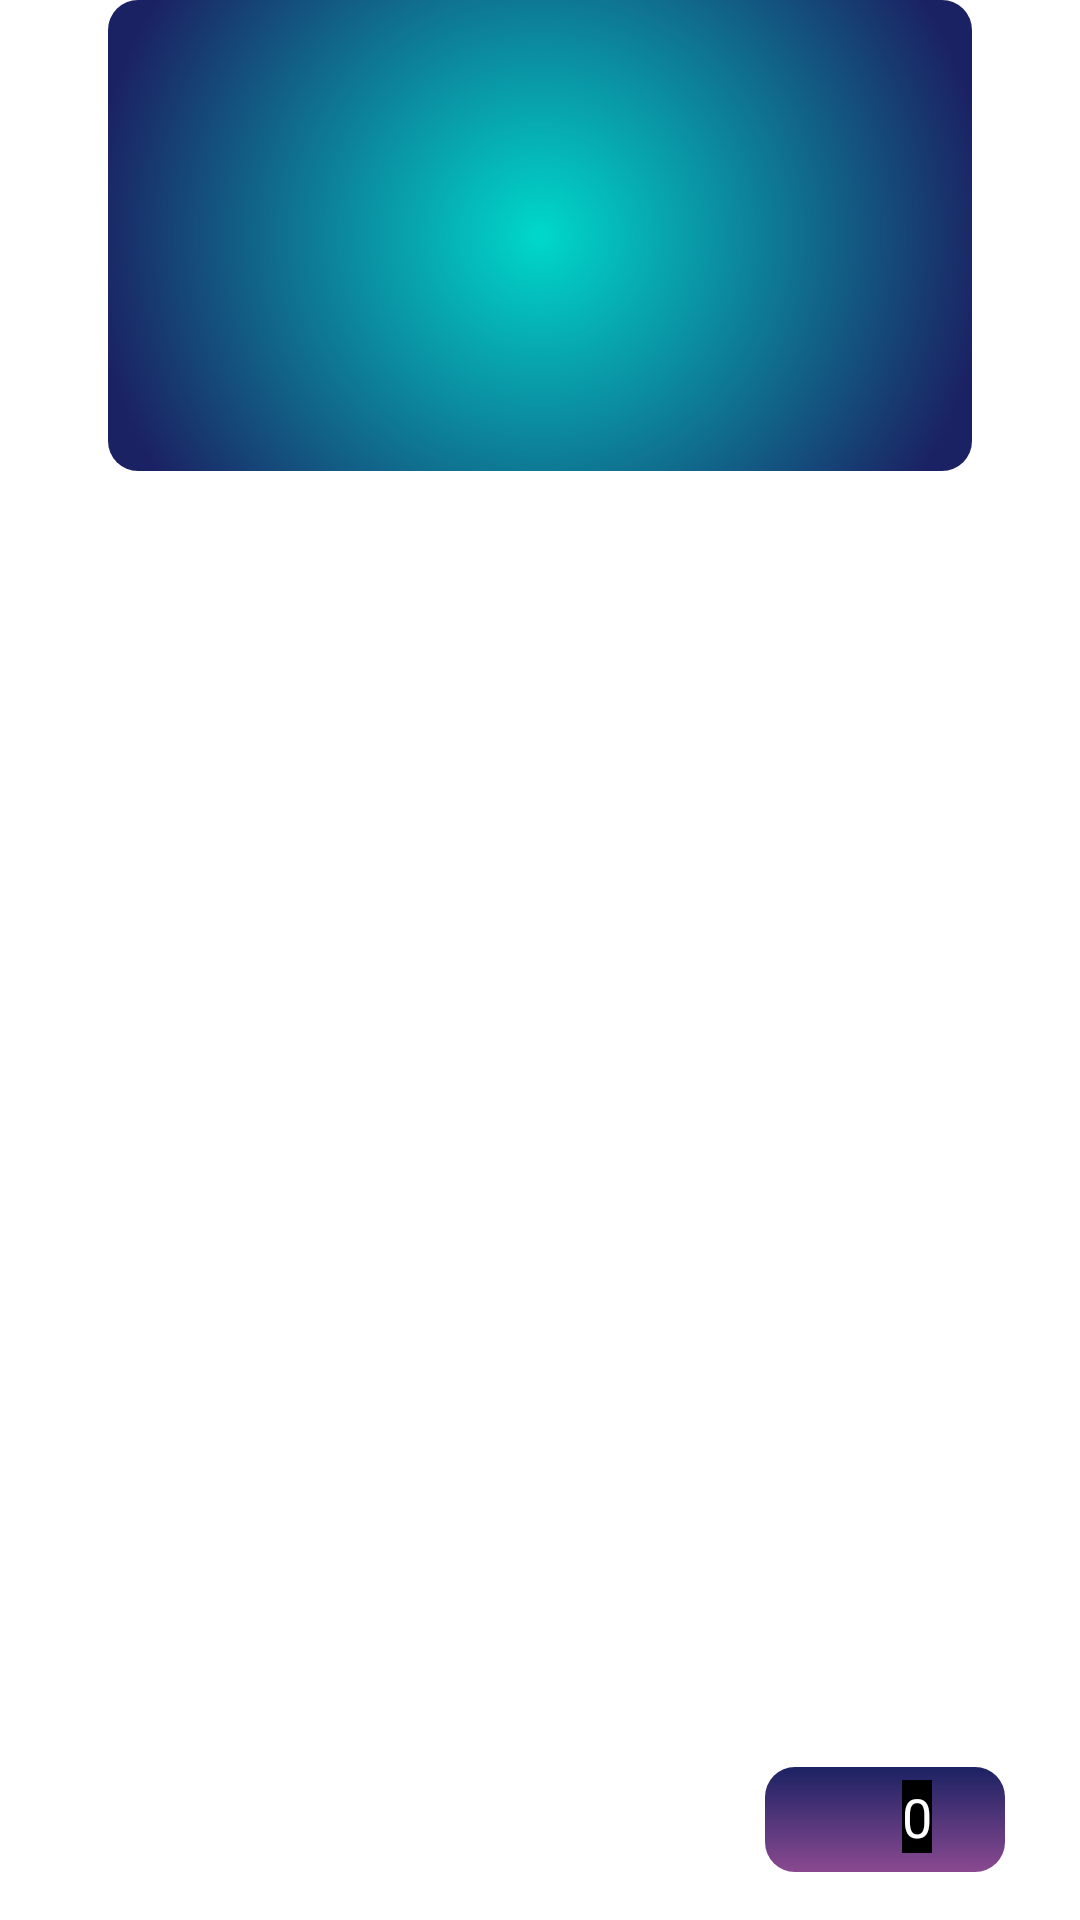

Layout XML and referenced resources for this Android screen:
<!-- AndroidManifest.xml: application theme Theme.FUTINFOV2 -->
<!-- res/layout/viewholder_objetivos_num.xml -->
<?xml version="1.0" encoding="utf-8"?>
<androidx.constraintlayout.widget.ConstraintLayout
android:layout_width="wrap_content"
xmlns:android="http://schemas.android.com/apk/res/android"
    xmlns:app="http://schemas.android.com/apk/res-auto" xmlns:tools="http://schemas.android.com/tools"
android:layout_height="wrap_content"
    android:layout_marginLeft="15dp"
    android:layout_marginBottom="10dp">

<TextView
    android:id="@+id/textView29"
    android:layout_width="288dp"
    android:layout_height="157dp"

    android:background="@drawable/cyan_dark_blue_mini_medium"
    app:layout_constraintEnd_toEndOf="parent"
    app:layout_constraintStart_toStartOf="parent"
    app:layout_constraintTop_toTopOf="parent" />

<TextView
    android:id="@+id/titulo"
    android:layout_width="wrap_content"
    android:layout_height="wrap_content"
    android:layout_marginTop="16dp"
    android:fontFamily="@font/montserratmedium"
    android:text=""
    android:textColor="@color/white"
    android:textSize="20dp"
    app:layout_constraintEnd_toEndOf="parent"
    app:layout_constraintHorizontal_bias="0.222"
    app:layout_constraintStart_toStartOf="parent"
    app:layout_constraintTop_toTopOf="@+id/textView29" />

<TextView
    android:id="@+id/descrip"
    android:layout_width="190dp"
    android:layout_height="47dp"
    android:layout_marginTop="8dp"
    android:fontFamily="@font/montserratmedium"
    android:text=""
    android:textColor="@color/white"
    android:textSize="13dp"
    app:layout_constraintEnd_toEndOf="parent"
    app:layout_constraintHorizontal_bias="0.16"
    app:layout_constraintStart_toStartOf="parent"
    app:layout_constraintTop_toBottomOf="@+id/titulo" />

<TextView
    android:id="@+id/reward"
    android:layout_width="194dp"
    android:layout_height="37dp"
    android:fontFamily="@font/montserratmedium"
    android:text=""
    android:textColor="@color/white"
    app:layout_constraintBottom_toBottomOf="parent"
    app:layout_constraintEnd_toEndOf="parent"
    app:layout_constraintHorizontal_bias="0.16"
    app:layout_constraintStart_toStartOf="parent"
    app:layout_constraintTop_toBottomOf="@+id/descrip"
    app:layout_constraintVertical_bias="0.6" />

    <TextView
        android:id="@+id/textView33"
        android:layout_width="80dp"
        android:layout_height="35dp"
        android:layout_marginBottom="16dp"
        android:background="@drawable/obj"
        android:layout_marginRight="3dp"
        app:layout_constraintBottom_toBottomOf="parent"
        app:layout_constraintEnd_toEndOf="parent"
        app:layout_constraintHorizontal_bias="0.611"
        app:layout_constraintStart_toEndOf="@+id/reward" />

<TextView
    android:id="@+id/objetivoNum"
    android:layout_width="wrap_content"

    android:layout_height="wrap_content"
    android:layout_marginEnd="8dp"
    android:text=""
    android:textColor="@color/white"
    android:textSize="18dp"
    app:layout_constraintBottom_toBottomOf="@+id/textView33"
    app:layout_constraintEnd_toEndOf="@+id/textView33"
    app:layout_constraintTop_toTopOf="@+id/textView33"
    app:layout_constraintVertical_bias="0.45" />

<EditText
    android:id="@+id/editText"
    android:layout_width="wrap_content"
    android:layout_height="wrap_content"

    android:background="@color/black"
    android:text="0"
    android:textColor="@color/white"
    android:textSize="18sp"
    app:layout_constraintBottom_toBottomOf="@+id/textView33"
    app:layout_constraintEnd_toStartOf="@+id/objetivoNum"
    app:layout_constraintHorizontal_bias="0.739"
    app:layout_constraintStart_toStartOf="@+id/textView33"
    app:layout_constraintTop_toTopOf="@+id/textView33"
    app:layout_constraintVertical_bias="0.4" />

</androidx.constraintlayout.widget.ConstraintLayout>
<!-- resources referenced by this layout -->
<resources>
  <color name="black">#FF000000</color>
  <color name="white">#FFFFFFFF</color>
  <!-- drawable cyan_dark_blue_mini_medium (drawable) -->
  <?xml version="1.0" encoding="utf-8"?>
  <shape
      android:shape = "rectangle"
      xmlns:android = "http://schemas.android.com/apk/res/android" >
      <corners android:radius="10dp"/>
      <gradient
          android:gradientRadius="150dp"
          android:endColor = "#1B2263"
  
          android:startColor = "#00D8CB"
          android:angle = "90"
          android:type = "radial" />
  </shape>
  <!-- drawable obj (drawable) -->
  <?xml version="1.0" encoding="utf-8"?>
  <shape
      android:shape = "rectangle"
      xmlns:android = "http://schemas.android.com/apk/res/android" >
      <corners android:radius="10dp"/>
      <gradient
          android:startColor = "#8A4990"
  
          android:endColor = "#1B2263"
          android:angle = "90"
          android:type = "linear" />
  </shape>
  <style name="Theme.FUTINFOV2" parent="Theme.MaterialComponents.DayNight.DarkActionBar">
          
          <item name="colorPrimary">@color/purple_500</item>
          <item name="colorPrimaryVariant">@color/purple_700</item>
          <item name="colorOnPrimary">@color/white</item>
          
          <item name="colorSecondary">@color/teal_200</item>
          <item name="colorSecondaryVariant">@color/teal_700</item>
          <item name="colorOnSecondary">@color/black</item>
          
          <item name="android:statusBarColor" tools:targetApi="l">?attr/colorPrimaryVariant</item>
          
      </style>
  <color name="purple_500">#FF6200EE</color>
  <color name="purple_700">#FF3700B3</color>
  <color name="teal_200">#FF03DAC5</color>
  <color name="teal_700">#FF018786</color>
</resources>
